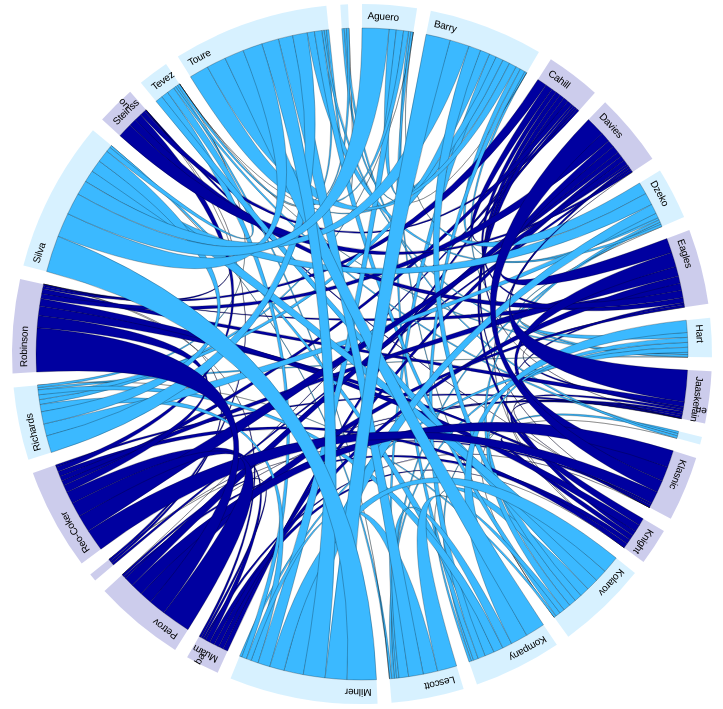
D3 v2 page, settled after 480 driven frames (8 s of simulated time); the page loaded 2 data file(s).



var width = 720,
    height = 720,
    outerRadius = Math.min(width, height) / 2 - 10,
    innerRadius = outerRadius - 24;

var formatPercent = d3.format(".1%");

var arc = d3.svg.arc()
    .innerRadius(innerRadius)
    .outerRadius(outerRadius);

var layout = d3.layout.chord()
    .padding(.04)
    .sortSubgroups(d3.descending)
    .sortChords(d3.ascending);

var path = d3.svg.chord()
    .radius(innerRadius);

var svg = d3.select("body").append("svg")
    .attr("width", width)
    .attr("height", height)
  .append("g")
    .attr("id", "circle")
    .attr("transform", "translate(" + width / 2 + "," + height / 2 + ")");

svg.append("circle")
    .attr("r", outerRadius);

d3.csv("cities.csv", function(cities) {
  d3.json("matrix.json", function(matrix) {

    // Compute the chord layout.
    layout.matrix(matrix);

    // Add a group per neighborhood.
    var group = svg.selectAll(".group")
        .data(layout.groups)
      .enter().append("g")
        .attr("class", "group")
        .on("mouseover", mouseover);

    // Add a mouseover title.
    group.append("title").text(function(d, i) {
      return cities[i].name + ": " + formatPercent(d.value) + " of passes";
    });

    // Add the group arc.
    var groupPath = group.append("path")
        .attr("id", function(d, i) { return "group" + i; })
        .attr("d", arc)
        .style("fill", function(d, i) { return cities[i].color; });

    // Add a text label.
    var groupText = group.append("text")
        .attr("x", 6)
        .attr("dy", 15);

    groupText.append("textPath")
        .attr("xlink:href", function(d, i) { return "#group" + i; })
        .text(function(d, i) { return cities[i].name; });

    // Remove the labels that don't fit. :(
    groupText.filter(function(d, i) { return groupPath[0][i].getTotalLength() / 2 - 16 < this.getComputedTextLength(); })
        .remove();

    // Add the chords.
    var chord = svg.selectAll(".chord")
        .data(layout.chords)
      .enter().append("path")
        .attr("class", "chord")
        .style("fill", function(d) { return cities[d.source.index].color; })
        .attr("d", path);

    // Add an elaborate mouseover title for each chod.
    chord.append("title").text(function(d) {
      return cities[d.source.index].name
          + " to " + cities[d.target.index].name
          + ": " + formatPercent(d.source.value)
          + "\n" + cities[d.target.index].name
          + " to " + cities[d.source.index].name
          + ": " + formatPercent(d.target.value);
    });

    function mouseover(d, i) {
      chord.classed("fade", function(p) {
        return p.source.index != i
            && p.target.index != i;
      });
    }
  });
});



### data: cities.csv
name, latitude, longitude, population, color
Aguero, 37.72, -122.4, 0.08388, #3BB9FF
Barry, 37.71, -122.4, 0.05844, #3BB9FF
Cahill, 37.7, -122.5, 0.03299, #0000A0
Davies, 37.68, -122.5, 0.007549, #0000A0
Dzeko, 37.67, -122.5, -0.0179, #3BB9FF
Eagles, 37.66, -122.5, -0.04334, #0000A0
Hart, 37.64, -122.5, -0.06879, #3BB9FF
Jaaskelainen, 37.63, -122.5, -0.09423, #0000A0
Johnson, 37.61, -122.6, -0.1197, #3BB9FF
Klasnic, 37.6, -122.6, -0.1451, #0000A0
Knight, 37.59, -122.6, -0.1706, #0000A0
Kolarov, 37.57, -122.6, -0.196, #3BB9FF
Kompany, 37.56, -122.6, -0.2215, #3BB9FF
Lescott, 37.55, -122.6, -0.2469, #3BB9FF
Milner, 37.53, -122.6, -0.2723, #3BB9FF
Muamba, 37.52, -122.7, -0.2978, #0000A0
Petrov, 37.51, -122.7, -0.3232, #0000A0
Pratley, 37.49, -122.7, -0.3487, #0000A0
Reo-Coker, 37.48, -122.7, -0.3741, #0000A0
Richards, 37.46, -122.7, -0.3996, #3BB9FF
Robinson, 37.45, -122.7, -0.425, #0000A0
Silva, 37.44, -122.8, -0.4505, #3BB9FF
Steinsson, 37.42, -122.8, -0.4759, #0000A0
Tevez, 37.41, -122.8, -0.5014, #3BB9FF
Toure, 37.4, -122.8, -0.5268, #3BB9FF
Zabaleta, 37.38, -122.8, -0.5522, #3BB9FF

### data: matrix.json
[
 [
  0,
  0.0043,
  0,
  0,
  0,
  0,
  0,
  0,
  "... 18 more items"
 ],
 [
  0.0057,
  0,
  0,
  0,
  0.0029,
  0,
  0.0014,
  0,
  "... 18 more items"
 ],
 [
  0,
  0,
  0.0014,
  0.0043,
  0,
  0.0029,
  0,
  0.0029,
  "... 18 more items"
 ],
 [
  0,
  0,
  0.0014,
  0.0029,
  0,
  0.0043,
  0,
  0,
  "... 18 more items"
 ],
 [
  0.0072,
  0.0014,
  0,
  0,
  0,
  0,
  0,
  0,
  "... 18 more items"
 ],
 [
  0,
  0,
  0.0029,
  0.0086,
  0,
  0,
  0,
  0,
  "... 18 more items"
 ],
 [
  0,
  0,
  0,
  0,
  0.0029,
  0,
  0,
  0,
  "... 18 more items"
 ],
 [
  0,
  0,
  0,
  0.0187,
  0,
  0.0014,
  0,
  0,
  "... 18 more items"
 ],
 "... 18 more items"
]